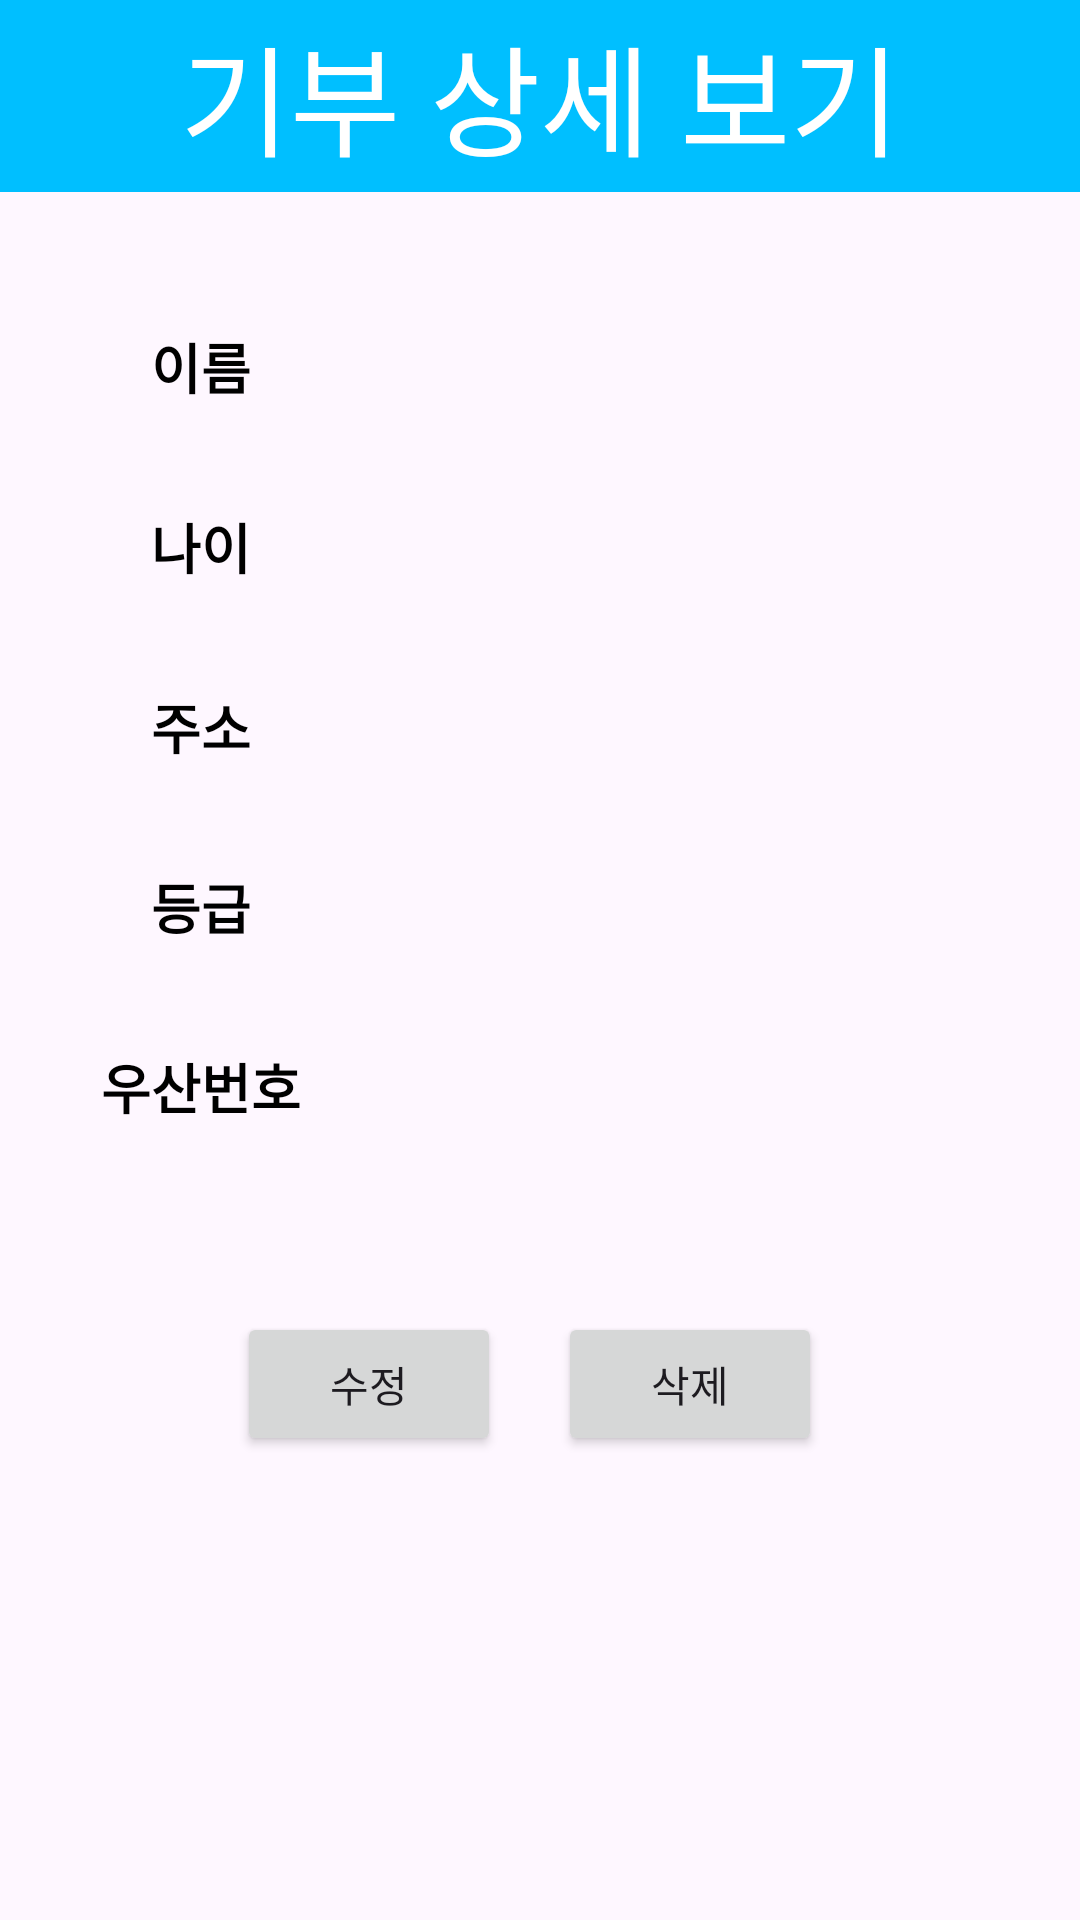

Here is an Android app screen rendered from its layout file. Give the layout XML and the strings, colors and styles it references.
<!-- AndroidManifest.xml: application theme Theme.UmProjectAdmin -->
<!-- res/layout/activity_donation_detail.xml -->
<?xml version="1.0" encoding="utf-8"?>
<androidx.constraintlayout.widget.ConstraintLayout xmlns:android="http://schemas.android.com/apk/res/android"
    xmlns:app="http://schemas.android.com/apk/res-auto"
    xmlns:tools="http://schemas.android.com/tools"
    android:layout_width="match_parent"
    android:layout_height="match_parent"
    tools:context=".InquiryDetailActivity">













    <androidx.appcompat.widget.Toolbar
        android:id="@+id/toolbar"
        android:layout_width="match_parent"
        android:layout_height="?attr/actionBarSize"
        android:layout_alignParentTop="true"
        android:background="#00BFFF"
        app:layout_constraintBottom_toBottomOf="parent"
        app:layout_constraintEnd_toEndOf="parent"
        app:layout_constraintHorizontal_bias="0.0"
        app:layout_constraintStart_toStartOf="parent"
        app:layout_constraintTop_toTopOf="parent"
        app:layout_constraintVertical_bias="0.0">

        <TextView
            android:layout_width="wrap_content"
            android:layout_height="wrap_content"
            android:layout_gravity="center"
            android:text="기부 상세 보기"
            android:textColor="#FFFFFF"
            android:textSize="40sp" />
    </androidx.appcompat.widget.Toolbar>

    <TableLayout
        android:layout_width="match_parent"
        android:layout_height="wrap_content"
        app:layout_constraintBottom_toBottomOf="parent"
        app:layout_constraintEnd_toEndOf="parent"
        app:layout_constraintHorizontal_bias="0.0"
        app:layout_constraintStart_toStartOf="parent"
        app:layout_constraintTop_toTopOf="parent"
        app:layout_constraintVertical_bias="0.272">

        <TableRow>

            <TextView
                android:layout_width="105dp"
                android:layout_height="60dp"
                android:background="@drawable/text_view_border"
                android:gravity="center"
                android:text="이름"
                android:textColor="@android:color/black"
                android:textSize="18sp"
                android:textStyle="bold"
                app:layout_constraintBottom_toBottomOf="parent"
                app:layout_constraintEnd_toEndOf="parent"
                app:layout_constraintHorizontal_bias="0.0"
                app:layout_constraintStart_toStartOf="parent"
                app:layout_constraintTop_toTopOf="parent"
                app:layout_constraintVertical_bias="0.132"
                tools:ignore="MissingConstraints" />


            <TextView
                android:id="@+id/name"
                android:layout_width="277dp"
                android:layout_height="match_parent"
                android:background="@drawable/text_view_border"
                android:paddingLeft="10dp"
                android:paddingRight="10dp"
                android:textSize="18sp"
                android:gravity="center_vertical"

                />
        </TableRow>

        <TableRow>

            <TextView
                android:layout_width="match_parent"
                android:layout_height="60dp"
                android:background="@drawable/text_view_border"
                android:gravity="center"
                android:text="나이"
                android:textColor="@android:color/black"
                android:textSize="18sp"
                android:textStyle="bold"
                app:layout_constraintBottom_toBottomOf="parent"
                app:layout_constraintEnd_toEndOf="parent"
                app:layout_constraintHorizontal_bias="0.0"
                app:layout_constraintStart_toStartOf="parent"
                app:layout_constraintTop_toTopOf="parent"
                app:layout_constraintVertical_bias="0.132"
                tools:ignore="MissingConstraints" />


            <TextView
                android:id="@+id/age"
                android:layout_width="277dp"
                android:layout_height="match_parent"
                android:background="@drawable/text_view_border"
                android:paddingLeft="10dp"
                android:paddingRight="10dp"
                android:textSize="18sp"
                android:gravity="center_vertical"

                />
        </TableRow>


        <TableRow>

            <TextView
                android:layout_width="match_parent"
                android:layout_height="60dp"
                android:background="@drawable/text_view_border"
                android:gravity="center"
                android:text="주소"
                android:textColor="@android:color/black"
                android:textSize="18sp"
                android:textStyle="bold"
                app:layout_constraintBottom_toBottomOf="parent"
                app:layout_constraintEnd_toEndOf="parent"
                app:layout_constraintHorizontal_bias="0.0"
                app:layout_constraintStart_toStartOf="parent"
                app:layout_constraintTop_toTopOf="parent"
                app:layout_constraintVertical_bias="0.132"
                tools:ignore="MissingConstraints" />


            <TextView
                android:id="@+id/adress"
                android:layout_width="277dp"
                android:layout_height="match_parent"
                android:background="@drawable/text_view_border"
                android:paddingLeft="10dp"
                android:paddingRight="10dp"
                android:textSize="18sp"
                android:gravity="center_vertical"

                />
        </TableRow>

        <TableRow>

            <TextView
                android:layout_width="134dp"
                android:layout_height="60dp"
                android:background="@drawable/text_view_border"
                android:gravity="center"
                android:text="등급"
                android:textColor="@android:color/black"
                android:textSize="18sp"
                android:textStyle="bold"
                app:layout_constraintBottom_toBottomOf="parent"
                app:layout_constraintEnd_toEndOf="parent"
                app:layout_constraintHorizontal_bias="0.0"
                app:layout_constraintStart_toStartOf="parent"
                app:layout_constraintTop_toTopOf="parent"
                app:layout_constraintVertical_bias="0.132"
                tools:ignore="MissingConstraints" />


            <TextView
                android:id="@+id/grade"
                android:layout_width="277dp"
                android:layout_height="match_parent"
                android:background="@drawable/text_view_border"
                android:paddingLeft="10dp"
                android:paddingRight="10dp"
                android:gravity="center_vertical"
                android:textSize="18sp"

                />
        </TableRow>

        <TableRow>

            <TextView
                android:layout_width="134dp"
                android:layout_height="60dp"
                android:background="@drawable/text_view_border"
                android:gravity="center"
                android:text="우산번호"
                android:textColor="@android:color/black"
                android:textSize="18sp"
                android:textStyle="bold"
                app:layout_constraintBottom_toBottomOf="parent"
                app:layout_constraintEnd_toEndOf="parent"
                app:layout_constraintHorizontal_bias="0.0"
                app:layout_constraintStart_toStartOf="parent"
                app:layout_constraintTop_toTopOf="parent"
                app:layout_constraintVertical_bias="0.132"
                tools:ignore="MissingConstraints" />


            <TextView
                android:id="@+id/umbrella_num"
                android:layout_width="277dp"
                android:layout_height="match_parent"
                android:background="@drawable/text_view_border"
                android:paddingLeft="10dp"
                android:paddingRight="10dp"
                android:gravity="center_vertical"
                android:textSize="18sp"

                />
        </TableRow>


    </TableLayout>
    <Button
        android:layout_width="wrap_content"
        android:layout_height="wrap_content"
        android:text="수정"

        app:layout_constraintBottom_toBottomOf="parent"
        app:layout_constraintEnd_toEndOf="parent"
        app:layout_constraintHorizontal_bias="0.291"
        app:layout_constraintStart_toStartOf="parent"
        app:layout_constraintTop_toTopOf="parent"
        app:layout_constraintVertical_bias="0.739" />

    <Button
        android:layout_width="wrap_content"
        android:layout_height="wrap_content"
        android:text="삭제"

        app:layout_constraintBottom_toBottomOf="parent"
        app:layout_constraintEnd_toEndOf="parent"
        app:layout_constraintHorizontal_bias="0.684"
        app:layout_constraintStart_toStartOf="parent"
        app:layout_constraintTop_toTopOf="parent"
        app:layout_constraintVertical_bias="0.739" />




</androidx.constraintlayout.widget.ConstraintLayout>
<!-- resources referenced by this layout -->
<resources>
  <style name="Theme.UmProjectAdmin" parent="Base.Theme.UmProjectAdmin" />
  <style name="Base.Theme.UmProjectAdmin" parent="Theme.Material3.DayNight.NoActionBar">
          
          
      </style>
</resources>
